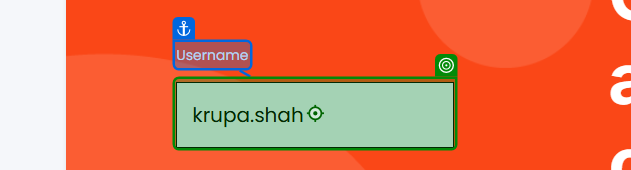
Task: Test Automation Project
Workflow: Login

Step 1: type "Test.User" into the text box 'username' in window 'UiBank-Welcome' (chrome.exe)

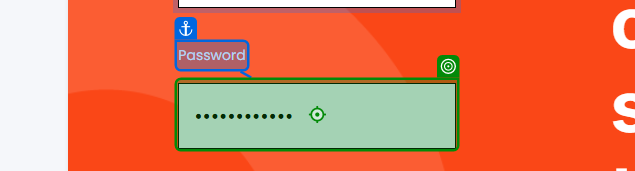
Step 2: type "UiPath@123" into the text box 'password' in window 'UiBank-Welcome' (chrome.exe)

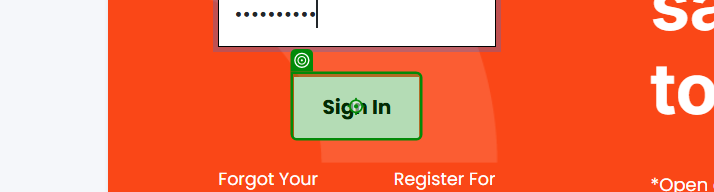
Step 3: click on the button in window 'UiBank-Welcome' (chrome.exe)

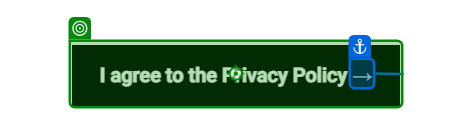
Step 4: click on the button 'I agree to the Privacy Policy →' in window 'UiBank-Welcome' (chrome.exe)
